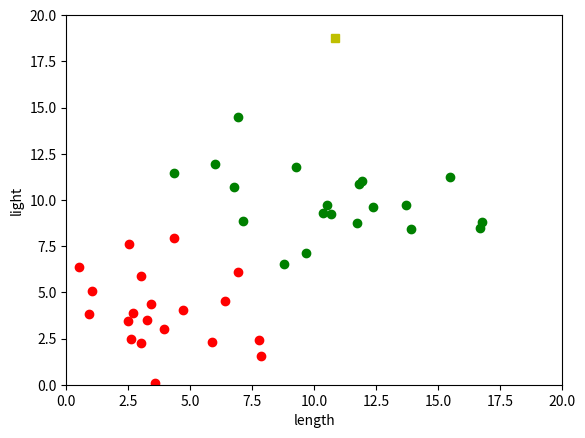

Write Python code to recreate this figure. (Note: this script raises an exception after producing the figure.)
#!usr/bin/env python
# -*- coding:utf-8 -*-
"""
根据贝叶斯公式，给出在 类条件概率密度为正态分布时具体的 判别函数表达式，用此判别函数设计分类器。
数据随机生成，比如生成两类样本（如鲈鱼和鲑鱼），每个样本有两个特征（如长度和亮度），每类有若干个（比如20个）样本点，
假设每类样本点服从二维正态分布，随机生成具体数据，然后估计每类的均值与协方差，
在两类协方差相同的情况下求出分类边界。先验概率自己给定，比如都为0.5。
如果可能，画出在两类协方差不相同的情况下的分类边界。画出图形。
"""
import numpy as np
import matplotlib.pyplot as plt
# from sympy.parsing.sympy_parser import parse_expr
from sympy import *
# from pylab import *     # 引入兼容MATLAB包: pylab
from numpy import arange
from numpy import meshgrid


if __name__ == '__main__':
    plt.axis([0, 20, 0, 20])
    plt.xlabel('length')
    plt.ylabel('light')

    data_1 = 2 * np.random.randn(20, 2) + 4   # 鲈鱼   均值为2,方差为4的正态分布
    data_2 = 4 * np.random.randn(20, 2) + 10  # 鲑鱼
    data_test = np.random.uniform(0, 20, size=(1, 2))  # 测试样本  (1, 2)

    for i in range(0, 20):
        plt.plot(data_1[i, 0], data_1[i, 1], 'ro')
    for i in range(0, 20):
        plt.plot(data_2[i, 0], data_2[i, 1], 'go')

    plt.plot(data_test[0, 0], data_test[0, 1], 'ys')

    # 计算两个类别的均值、协方差
    u1 = np.mat(np.mean(data_1, axis=0)).T  # (2, 1)
    u2 = np.mat(np.mean(data_2, axis=0)).T
    sigma1 = np.mat(np.cov(data_1.T))  # (2, 2)
    sigma2 = np.mat(np.cov(data_2.T))
    p1 = p2 = 0.5  # 指定先验概率

    if sigma1 is sigma2:
        w = sigma1.I * (u1 - u2)  # (2, 1)
        x0 = (u1 + u2) / 2 - np.log(p1 / p2) * (u1 - u2) / ((u1 - u2).T * sigma1.I * (u1 - u2))  # (2, 1)

        x = [i+1 for i in range(20)]  # [1 2 ... 20]
        x = np.array(x)
        # 两类协方差相同的情况下的分类边界为： w.T * (x - x0) = 0    (设 w.T = (w1, w2))
        # 转化为: w1 * (x - x0) + w2 * (y - y0) = 0   从而:
        y = x0[1, 0] - w[0, 0] * (x - x0[0, 0]) / w[1, 0]

        plt.plot(x, y)

        if data_test[0, 1] > y[data_test[0, 0]]:
            print('测试样本(%f, %f)为鲑鱼' % (data_test[0, 0], data_test[0, 1]))
        else:
            print('测试样本(%f, %f)为鲈鱼' % (data_test[0, 0], data_test[0, 1]))

        plt.show()

    else:
        W1 = - sigma1.I / 2
        W2 = - sigma2.I / 2
        W = W1 - W2           # (2, 2)

        w1 = sigma1.I * u1
        w2 = sigma2.I * u2
        w = w1 - w2           # (2, 1)

        w10 = - u1.T * sigma1.I * u1 / 2 - np.log(np.linalg.det(sigma1)) / 2 + np.log(p1)
        w20 = - u2.T * sigma2.I * u2 / 2 - np.log(np.linalg.det(sigma2)) / 2 + np.log(p2)
        w0 = w10 - w20        # (1, 1)

        E1 = W[0, 0]
        E23 = W[0, 1] + W[1, 0]
        E4 = W[1, 1]

        e1 = w[0, 0]
        e2 = w[1, 0]

        if (E1 * data_test[0, 0] * data_test[0, 0] + E23 * data_test[0, 0] * data_test[0, 1] + E4 * data_test[0, 1]
            * data_test[0, 1] + e1 * data_test[0, 0] + e2 * data_test[0, 1] + w0 > 0):
            print('测试样本(%f, %f)为鲈鱼' % (data_test[0, 0], data_test[0, 1]))
        else:
            print('测试样本(%f, %f)为鲑鱼' % (data_test[0, 0], data_test[0, 1]))

        delta = 0.025
        xrange = arange(-5.0, 20.0, delta)
        yrange = arange(-5.0, 20.0, delta)
        x, y = meshgrid(xrange, yrange)

        F = E1 * x * x + E23 * x * y + E4 * y * y + e1 * x + e2 * y + w0
        plt.contour(x, y, F, [1])
        plt.show()

        # 画隐函数图像:
        # ezplot = lambda expr: plot_implicit(parse_expr(expr))
        # x, y = symbols("x y")
        # f = str(E1 * x * x + E23 * x * y + E4 * y * y + e1 * x + e2 * y + w0)
        # ezplot(f)
        # plt.show()

        # f1 = lambdify(x, expre, 'numpy')
        # p1 = f1(a)
        # x = [i + 1 for i in range(20)]  # 1,2,....20
        # x = np.array(x)
        # for i in range(20):
        #     f2 = lambdify(y, p1[i], 'numpy')
        # p2 = f2(a)

        # plt.plot(x, p2)
        # replacements = [(x, y) for i in range(20)]
        # p1 = ezplot(f(a))
        # ezplot(expression.subs(replacements))
        # plt.plot(p1)
